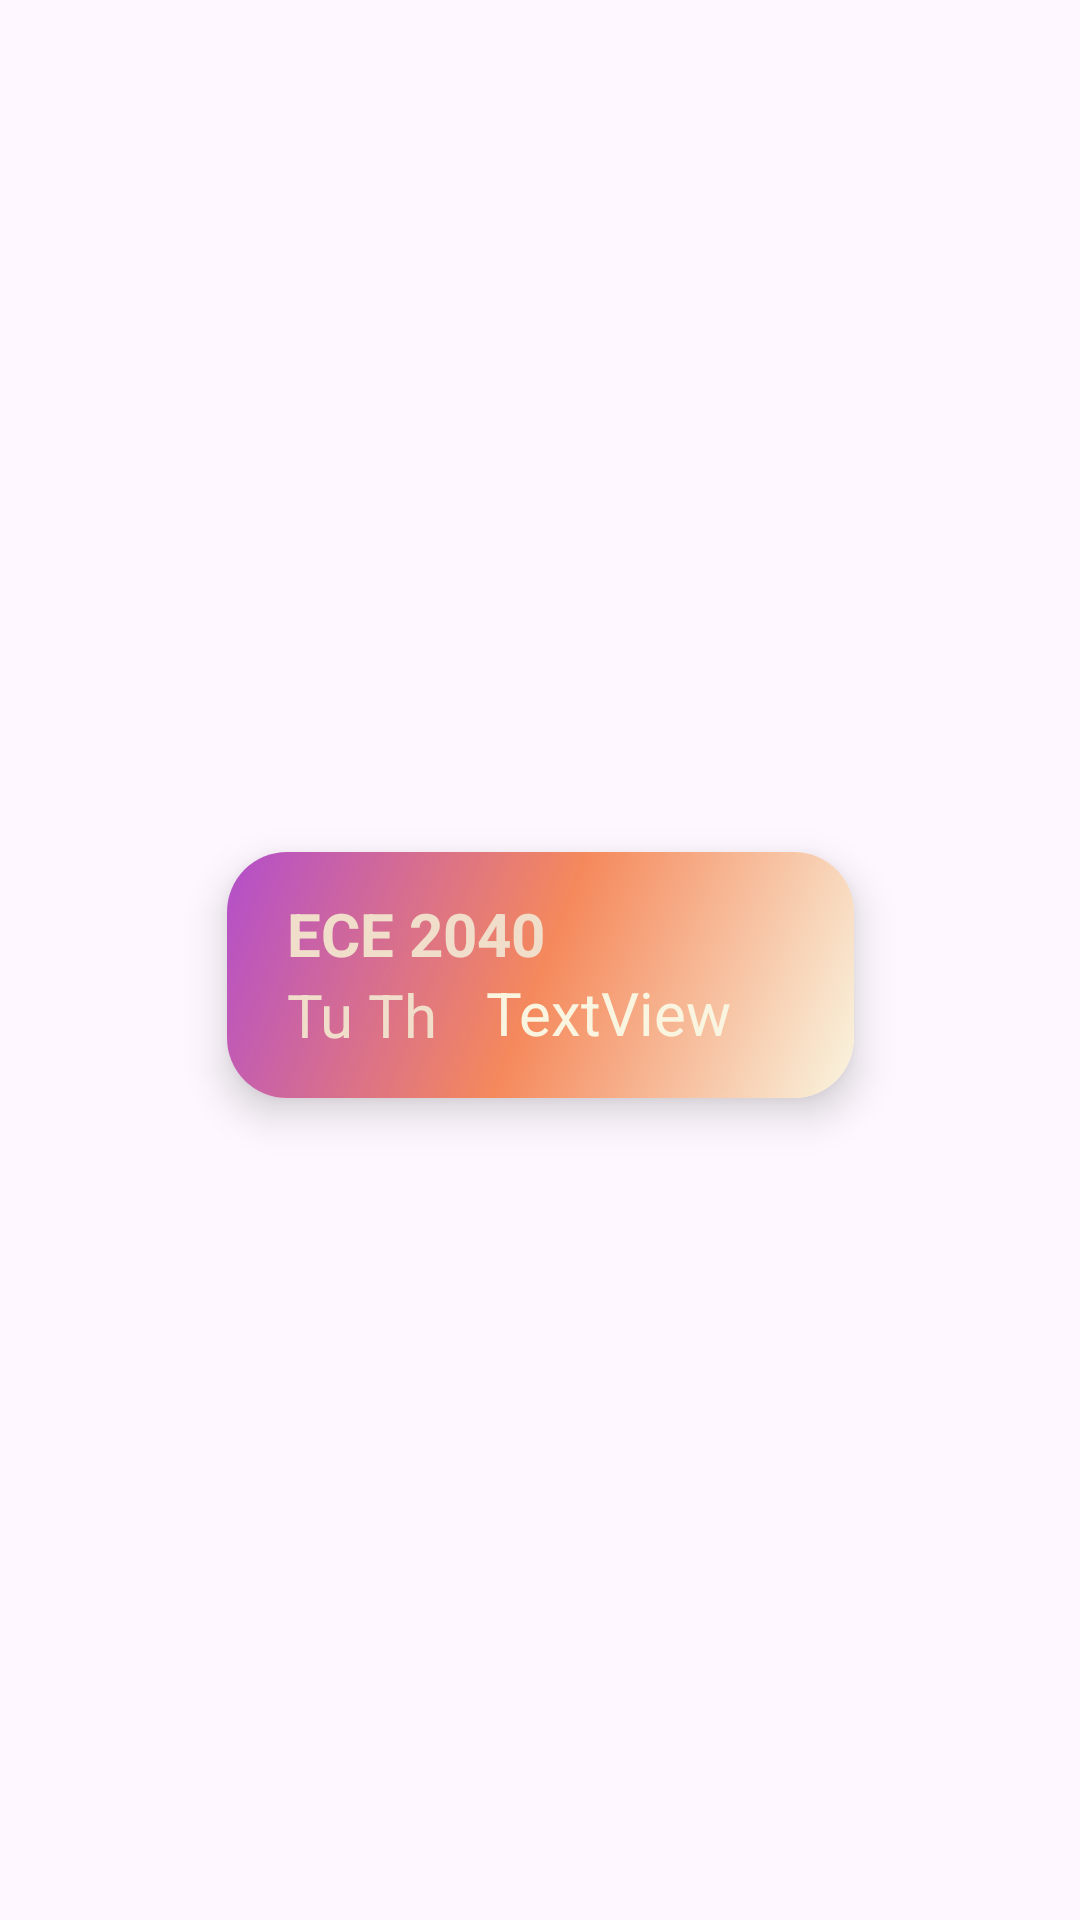

Here is an Android app screen rendered from its layout file. Give the layout XML and the strings, colors and styles it references.
<!-- AndroidManifest.xml: application theme Theme.CollegeScheduler.NoActionBar -->
<!-- res/layout/recycler_view_row_exams.xml -->
<?xml version="1.0" encoding="utf-8"?>
<androidx.constraintlayout.widget.ConstraintLayout xmlns:android="http://schemas.android.com/apk/res/android"
    xmlns:app="http://schemas.android.com/apk/res-auto"

    xmlns:tools="http://schemas.android.com/tools"
    android:layout_width="wrap_content"
    android:layout_height="wrap_content">

    <androidx.cardview.widget.CardView
        android:layout_width="209dp"
        android:layout_height="82dp"
        android:layout_marginStart="8dp"
        android:layout_marginTop="15dp"
        android:layout_marginEnd="8dp"
        android:layout_marginBottom="5dp"
        app:cardCornerRadius="20dp"
        app:cardElevation="8dp"
        app:layout_constraintBottom_toBottomOf="parent"
        app:layout_constraintEnd_toEndOf="parent"
        app:layout_constraintStart_toStartOf="parent"
        app:layout_constraintTop_toTopOf="parent">

        <androidx.constraintlayout.widget.ConstraintLayout
            android:layout_width="match_parent"
            android:layout_height="match_parent"
            android:background="@drawable/side_nav_bar">

            <TextView
                android:id="@+id/class_day"
                android:layout_width="wrap_content"
                android:layout_height="wrap_content"
                android:layout_marginStart="20dp"
                android:text="@string/test_day"
                android:textColor="@color/text_color"
                android:textSize="20sp"
                app:layout_constraintBottom_toBottomOf="parent"
                app:layout_constraintStart_toStartOf="parent"
                app:layout_constraintTop_toTopOf="parent"
                app:layout_constraintVertical_bias="0.74" />

            <TextView
                android:id="@+id/class_name"
                android:layout_width="wrap_content"
                android:layout_height="wrap_content"
                android:layout_marginStart="20dp"
                android:text="@string/test_class"
                android:textColor="@color/text_color"
                android:textSize="20sp"
                android:textStyle="bold"
                app:layout_constraintBottom_toTopOf="@+id/class_day"
                app:layout_constraintStart_toStartOf="parent"
                app:layout_constraintTop_toTopOf="parent"
                app:layout_constraintVertical_bias="1.0" />

            <TextView
                android:id="@+id/location"
                android:layout_width="wrap_content"
                android:layout_height="wrap_content"
                android:layout_marginStart="16dp"
                android:layout_marginTop="40dp"
                android:text="TextView"
                android:textColor="@color/cream"
                android:textSize="20sp"
                app:layout_constraintStart_toEndOf="@+id/class_day"
                app:layout_constraintTop_toTopOf="parent" />

        </androidx.constraintlayout.widget.ConstraintLayout>
    </androidx.cardview.widget.CardView>
</androidx.constraintlayout.widget.ConstraintLayout>
<!-- resources referenced by this layout -->
<resources>
  <color name="cream">#F9F5E0</color>
  <color name="text_color">#FFF0DDCA</color>
  <!-- drawable side_nav_bar (drawable) -->
  <shape xmlns:android="http://schemas.android.com/apk/res/android"
      android:shape="rectangle">
      <gradient
          android:angle="135"
          android:centerColor="#F5895C"
          android:endColor="#B34ECC"
          android:startColor="#F9F5E0"
          android:type="linear" />
  </shape>
  <string name="test_class">ECE 2040</string>
  <string name="test_day">Tu Th</string>
  <style name="Theme.CollegeScheduler.NoActionBar">
          <item name="windowActionBar">false</item>
          <item name="windowNoTitle">true</item>
      </style>
</resources>
